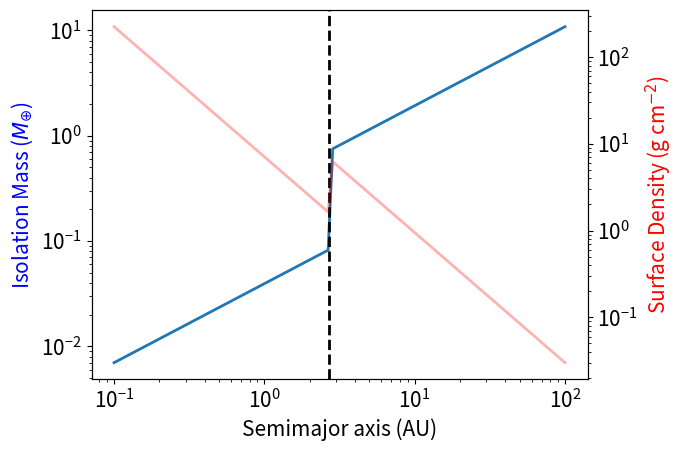

Recreate this plot in Python.
# [redacted]
# Computes the isolation mass (in Earth masses) as a function of distance from the star

import numpy as np
import matplotlib.pyplot as plt

plt.rcParams['font.size']=15
plt.rcParams['lines.linewidth']=2

npoints = 100
msol = 1.99e33
mearth = 5.972e27
AU = 1.496e13

mstar = 1.0 # solar masses
asnow = 2.7 # Snow line (AU)

C = 2.0*np.sqrt(3.0) # Feeding zone width in Hill Radii (Lissauer 1993)

ap = np.logspace(-1, 2, num=npoints)
sigmap = np.zeros(npoints)
miso = np.zeros(npoints)



for i in range(npoints):
    
    # Compute minimum mass solar nebula (Hayashi 1981)
    
    sigmap[i] = np.power(ap[i],-1.5)
    if(ap[i] <asnow):
        sigmap[i] = 7.1*sigmap[i]
    else:
        sigmap[i] = 30.0*sigmap[i]
        
    # Compute isolation mass (equation 201 of Armitage, arxiv:astro-ph/0701485)
    
    miso[i] = 8.0/np.sqrt(3) *np.power(np.pi*C*sigmap[i],1.5)*np.power(mstar*msol,-0.5)*np.power(ap[i]*AU,3)
    


miso = miso/mearth

fig1 = plt.figure()
ax1 = fig1.add_subplot(111)
ax2 = ax1.twinx()
ax1.plot(ap,miso)
ax1.set_xscale('log')
ax1.set_yscale('log')
ax1.set_xlabel('Semimajor axis (AU)')
ax1.set_ylabel('Isolation Mass ($M_{\oplus}$)', color='blue')

ax2.plot(ap,sigmap, color='red', alpha=0.3)
ax2.set_yscale('log')
ax2.set_xscale('log')
ax2.set_ylabel(r'Surface Density (g cm$^{-2}$)', color='red')

ax1.axvline(asnow, linestyle='dashed', color='black')
ax1.annotate('Snow Line', xy=(asnow,5.0e1), xytext=(asnow+0.5,5.0e1))

plt.show()
fig1.savefig('isolation_mass.png')